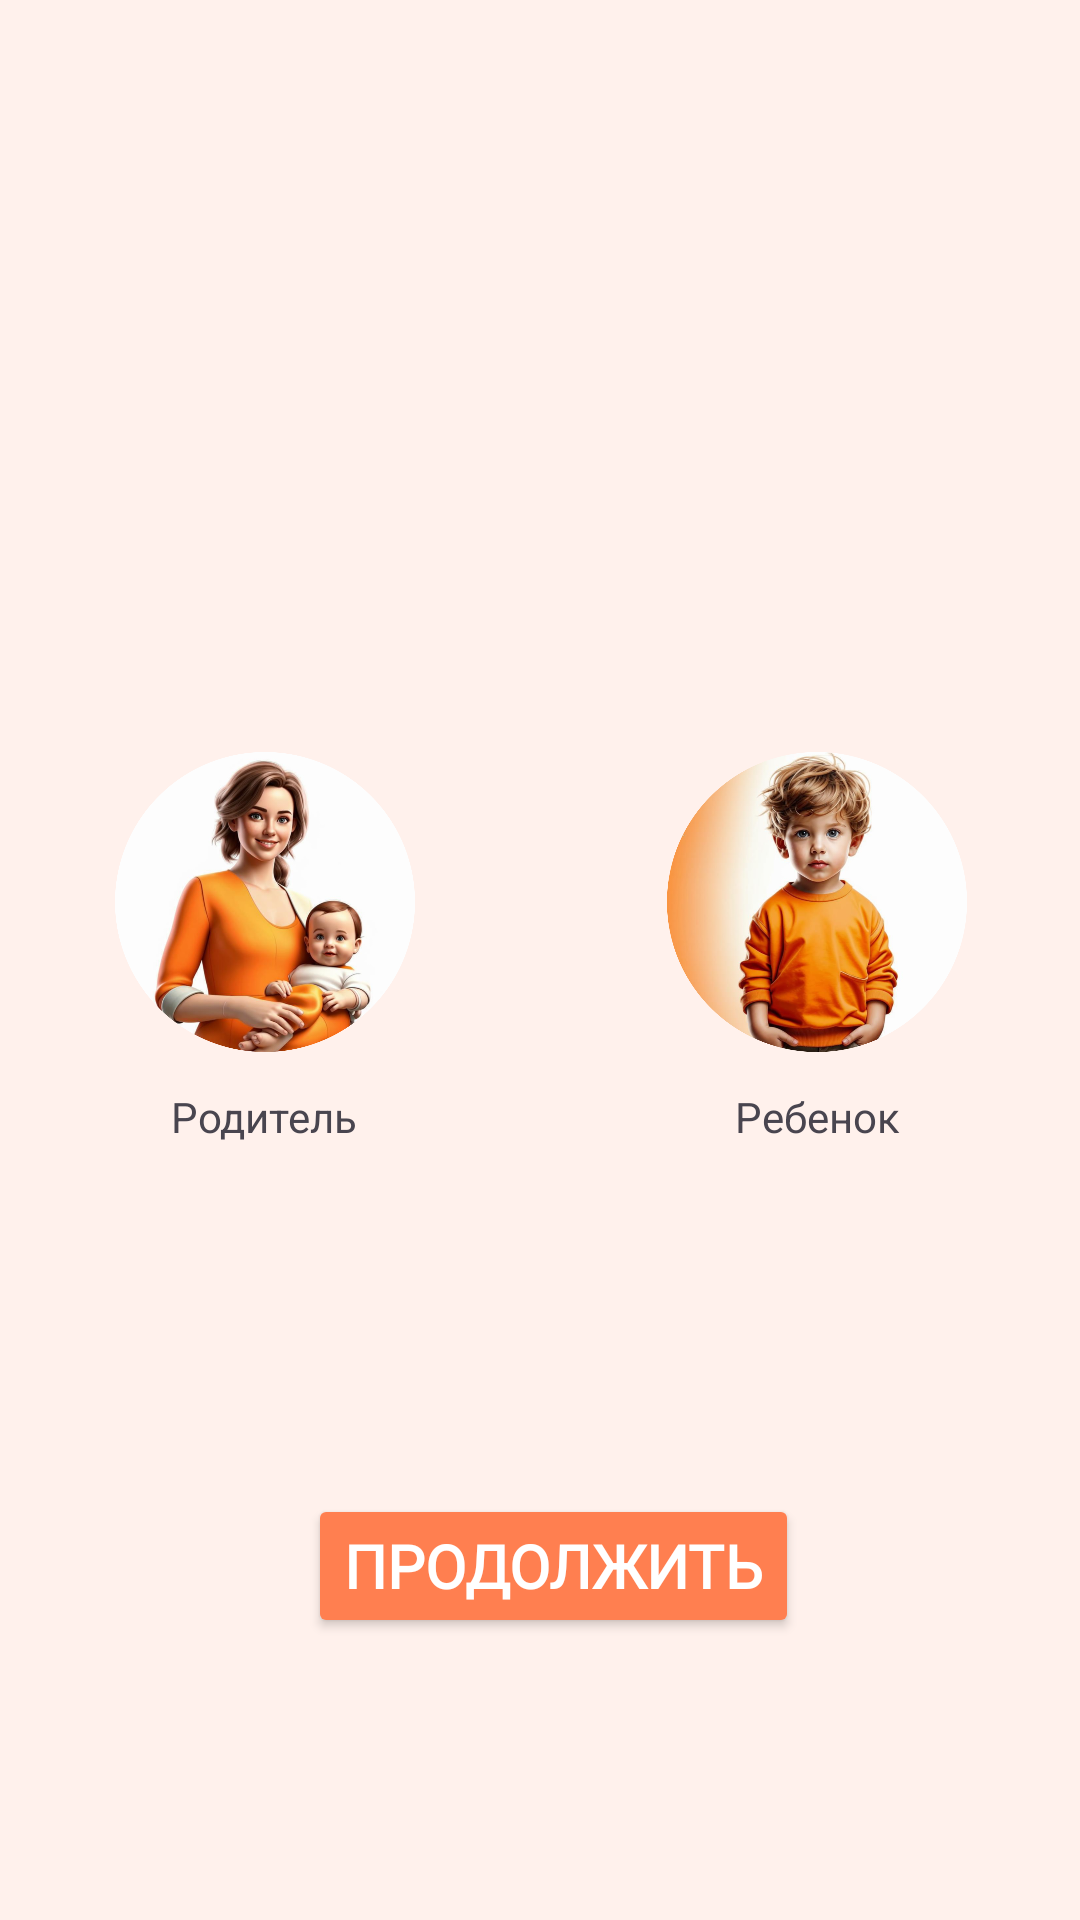

Android layout source for this screen:
<!-- AndroidManifest.xml: application theme Theme.Family_Task_Tracker -->
<!-- res/layout/activity_role.xml -->
<?xml version="1.0" encoding="utf-8"?>
<androidx.constraintlayout.widget.ConstraintLayout xmlns:android="http://schemas.android.com/apk/res/android"
    xmlns:app="http://schemas.android.com/apk/res-auto"
    xmlns:tools="http://schemas.android.com/tools"
    android:layout_width="match_parent"
    android:layout_height="match_parent"
    android:background="#FFF1EC"
    tools:context=".Role_choosing">

    <TextView
        android:id="@+id/textView"
        android:layout_width="wrap_content"
        android:layout_height="wrap_content"
        android:layout_marginTop="12dp"
        android:text="Родитель"
        app:layout_constraintEnd_toEndOf="@+id/parent_btn"
        app:layout_constraintHorizontal_bias="0.491"
        app:layout_constraintStart_toStartOf="@+id/parent_btn"
        app:layout_constraintTop_toBottomOf="@+id/parent_btn" />

    <TextView
        android:id="@+id/textView2"
        android:layout_width="wrap_content"
        android:layout_height="wrap_content"
        android:layout_marginTop="12dp"
        android:text="Ребенок"
        app:layout_constraintEnd_toEndOf="@+id/child_btn"
        app:layout_constraintStart_toStartOf="@+id/child_btn"
        app:layout_constraintTop_toBottomOf="@+id/child_btn" />

    <Button
        android:id="@+id/role_choose_btn"
        android:layout_width="wrap_content"
        android:layout_height="wrap_content"
        android:backgroundTint="@color/caral"
        android:fontFamily="@font/ubuntu_light"
        android:text="Продолжить"
        android:textColor="#FFFFFF"
        android:textSize="20sp"
        android:textStyle="bold"
        app:layout_constraintBottom_toBottomOf="parent"
        app:layout_constraintEnd_toEndOf="parent"
        app:layout_constraintHorizontal_bias="0.523"
        app:layout_constraintStart_toStartOf="parent"
        app:layout_constraintTop_toTopOf="parent"
        app:layout_constraintVertical_bias="0.841" />

    <ToggleButton
        android:id="@+id/parent_btn"
        android:layout_width="100dp"
        android:layout_height="100dp"
        android:background="@drawable/toggle_button_background"
        android:textOff=""
        android:textOn=""
        app:layout_constraintBottom_toBottomOf="parent"
        app:layout_constraintEnd_toEndOf="parent"
        app:layout_constraintHorizontal_bias="0.147"
        app:layout_constraintStart_toStartOf="parent"
        app:layout_constraintTop_toTopOf="parent"
        app:layout_constraintVertical_bias="0.464" />

    <ToggleButton
        android:id="@+id/child_btn"
        android:layout_width="100dp"
        android:layout_height="100dp"
        android:background="@drawable/toggle_button_children"
        android:textOff=""
        android:textOn=""
        app:layout_constraintBottom_toBottomOf="parent"
        app:layout_constraintEnd_toEndOf="parent"
        app:layout_constraintHorizontal_bias="0.855"
        app:layout_constraintStart_toStartOf="parent"
        app:layout_constraintTop_toTopOf="parent"
        app:layout_constraintVertical_bias="0.464" />

</androidx.constraintlayout.widget.ConstraintLayout>
<!-- resources referenced by this layout -->
<resources>
  <color name="caral">#FF7F50</color>
  <!-- drawable toggle_button_background (drawable) -->
  <?xml version="1.0" encoding="utf-8"?>
  <selector xmlns:android="http://schemas.android.com/apk/res/android">
      <item android:state_checked="false" android:drawable="@drawable/kandinsky_download_1718920659268_photoaidcom_cropped" />
      <item android:state_checked="true" android:drawable="@drawable/__2024_06_21_010027_photoaidcom_cropped" />
  </selector>
  <!-- drawable toggle_button_children (drawable) -->
  <?xml version="1.0" encoding="utf-8"?>
  <selector xmlns:android="http://schemas.android.com/apk/res/android">
      <item android:state_checked="false" android:drawable="@drawable/kandinsky_download_1718920492126_photoaidcom_cropped" />
      <item android:state_checked="true" android:drawable="@drawable/__2024_06_21_010144_photoaidcom_cropped__1_" />
  </selector>
  <style name="Theme.Family_Task_Tracker" parent="Base.Theme.Family_Task_Tracker" />
  <!-- drawable kandinsky_download_1718920659268_photoaidcom_cropped: png bitmap (drawable, 646876 bytes) -->
  <!-- drawable __2024_06_21_010027_photoaidcom_cropped: png bitmap (drawable, 149635 bytes) -->
  <!-- drawable kandinsky_download_1718920492126_photoaidcom_cropped: png bitmap (drawable, 732531 bytes) -->
  <!-- drawable __2024_06_21_010144_photoaidcom_cropped__1_: png bitmap (drawable, 165415 bytes) -->
  <style name="Base.Theme.Family_Task_Tracker" parent="Theme.Material3.DayNight.NoActionBar">
          
          
      </style>
</resources>
